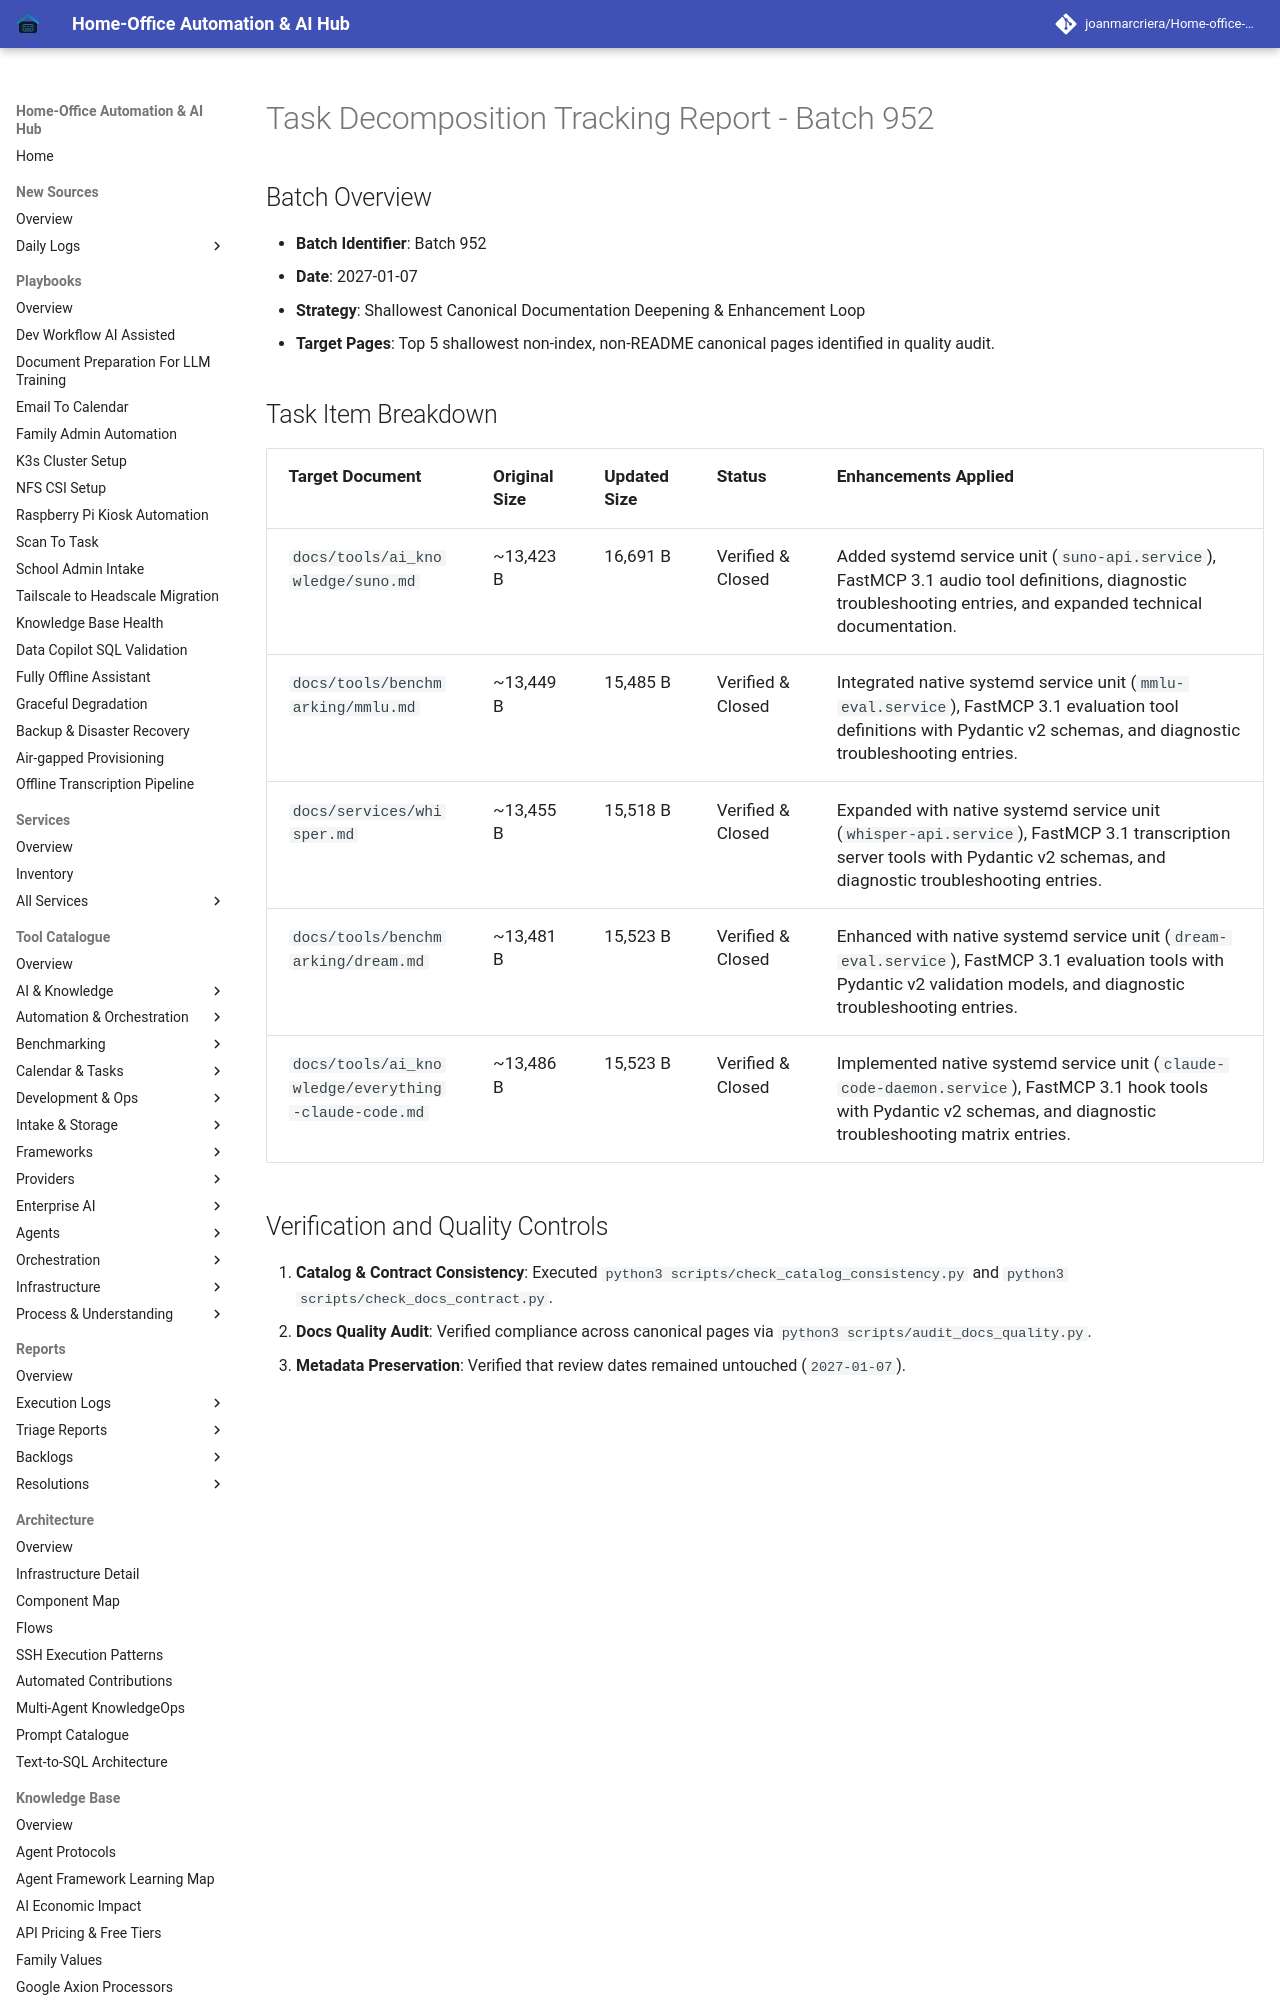

repository: joanmarcriera/Home-office-automations · page: reports/task-decomposition-batch-952/index.html · generator: mkdocs

# Task Decomposition Tracking Report - Batch 952

## Batch Overview
- **Batch Identifier**: Batch 952
- **Date**: 2027-01-07
- **Strategy**: Shallowest Canonical Documentation Deepening & Enhancement Loop
- **Target Pages**: Top 5 shallowest non-index, non-README canonical pages identified in quality audit.
